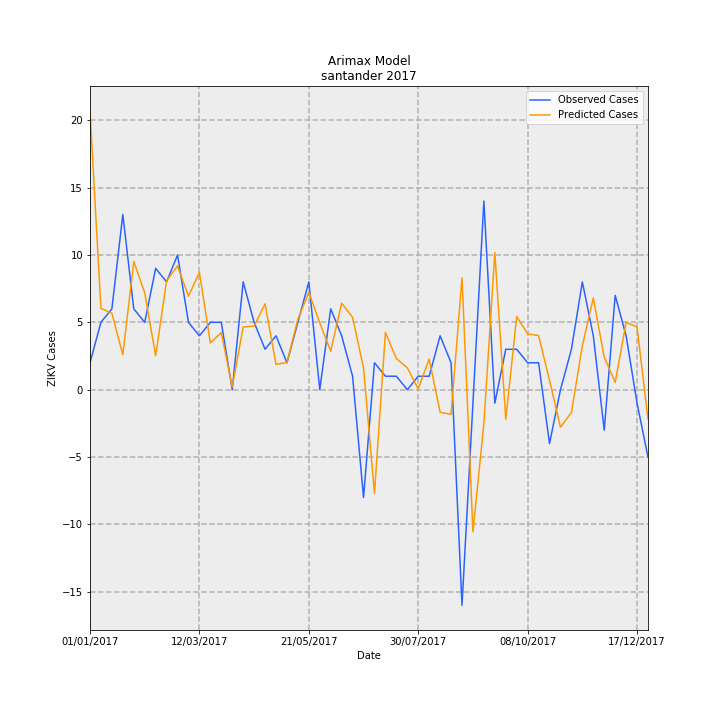

The file beside this chart, header and first rows:
Date, predictions_incidence, observed_incidence, Predicted Cases, Observed Cases, error
01/01/2017, 1.003, 0.09704, 20.68, 2.0, -18.68
08/01/2017, 0.2928, 0.2426, 6.035, 5.0, -1.035
15/01/2017, 0.2752, 0.2911, 5.673, 6.0, 0.3271
22/01/2017, 0.1259, 0.6307, 2.594, 13.0, 10.41
29/01/2017, 0.4619, 0.2911, 9.52, 6.0, -3.52
05/02/2017, 0.3487, 0.2426, 7.186, 5.0, -2.186
12/02/2017, 0.1224, 0.4367, 2.523, 9.0, 6.477
19/02/2017, 0.3927, 0.3881, 8.094, 8.0, -0.09355
26/02/2017, 0.4455, 0.4852, 9.182, 10.0, 0.818
05/03/2017, 0.3366, 0.2426, 6.938, 5.0, -1.938
12/03/2017, 0.4226, 0.1941, 8.711, 4.0, -4.711
19/03/2017, 0.1682, 0.2426, 3.467, 5.0, 1.533
26/03/2017, 0.206, 0.2426, 4.246, 5.0, 0.7544
02/04/2017, 0.009498, 0.0, 0.1958, 0.0, -0.1958
09/04/2017, 0.2258, 0.3881, 4.654, 8.0, 3.346
16/04/2017, 0.2294, 0.2426, 4.729, 5.0, 0.2715
23/04/2017, 0.3093, 0.1456, 6.375, 3.0, -3.375
30/04/2017, 0.09105, 0.1941, 1.877, 4.0, 2.123
07/05/2017, 0.09801, 0.09704, 2.02, 2.0, -0.0201
14/05/2017, 0.2535, 0.2426, 5.225, 5.0, -0.2248
21/05/2017, 0.351, 0.3881, 7.234, 8.0, 0.7662
28/05/2017, 0.241, 0.0, 4.967, 0.0, -4.967
04/06/2017, 0.1387, 0.2911, 2.859, 6.0, 3.141
11/06/2017, 0.3115, 0.1941, 6.421, 4.0, -2.421
18/06/2017, 0.2603, 0.04852, 5.366, 1.0, -4.366
25/06/2017, 0.07803, -0.3881, 1.608, -8.0, -9.608
02/07/2017, -0.3731, 0.09704, -7.689, 2.0, 9.689
09/07/2017, 0.2062, 0.04852, 4.25, 1.0, -3.25
16/07/2017, 0.1122, 0.04852, 2.314, 1.0, -1.314
23/07/2017, 0.07878, 0.0, 1.624, 0.0, -1.624
30/07/2017, 0.00275, 0.04852, 0.05668, 1.0, 0.9433
06/08/2017, 0.1106, 0.04852, 2.279, 1.0, -1.279
13/08/2017, -0.08116, 0.1941, -1.673, 4.0, 5.673
20/08/2017, -0.08857, 0.09704, -1.825, 2.0, 3.825
27/08/2017, 0.4027, -0.7763, 8.3, -16.0, -24.3
03/09/2017, -0.5123, -0.04852, -10.56, -1.0, 9.559
10/09/2017, -0.1218, 0.6793, -2.511, 14, 16.51
17/09/2017, 0.4936, -0.04852, 10.17, -1.0, -11.17
24/09/2017, -0.1066, 0.1456, -2.197, 3.0, 5.197
01/10/2017, 0.2633, 0.1456, 5.428, 3.0, -2.428
08/10/2017, 0.2009, 0.09704, 4.142, 2.0, -2.142
15/10/2017, 0.1949, 0.09704, 4.017, 2.0, -2.017
22/10/2017, 0.03367, -0.1941, 0.6939, -4.0, -4.694
29/10/2017, -0.1353, 0.0, -2.788, 0.0, 2.788
05/11/2017, -0.08202, 0.1456, -1.69, 3.0, 4.69
12/11/2017, 0.1584, 0.3881, 3.265, 8.0, 4.735
19/11/2017, 0.3302, 0.1941, 6.805, 4.0, -2.805
26/11/2017, 0.1171, -0.1456, 2.413, -3.0, -5.413
03/12/2017, 0.02645, 0.3396, 0.5452, 7, 6.455
10/12/2017, 0.2425, 0.1941, 4.999, 4.0, -0.9989
17/12/2017, 0.2255, -0.04852, 4.649, -1.0, -5.649
24/12/2017, -0.106, -0.2426, -2.185, -5.0, -2.815
